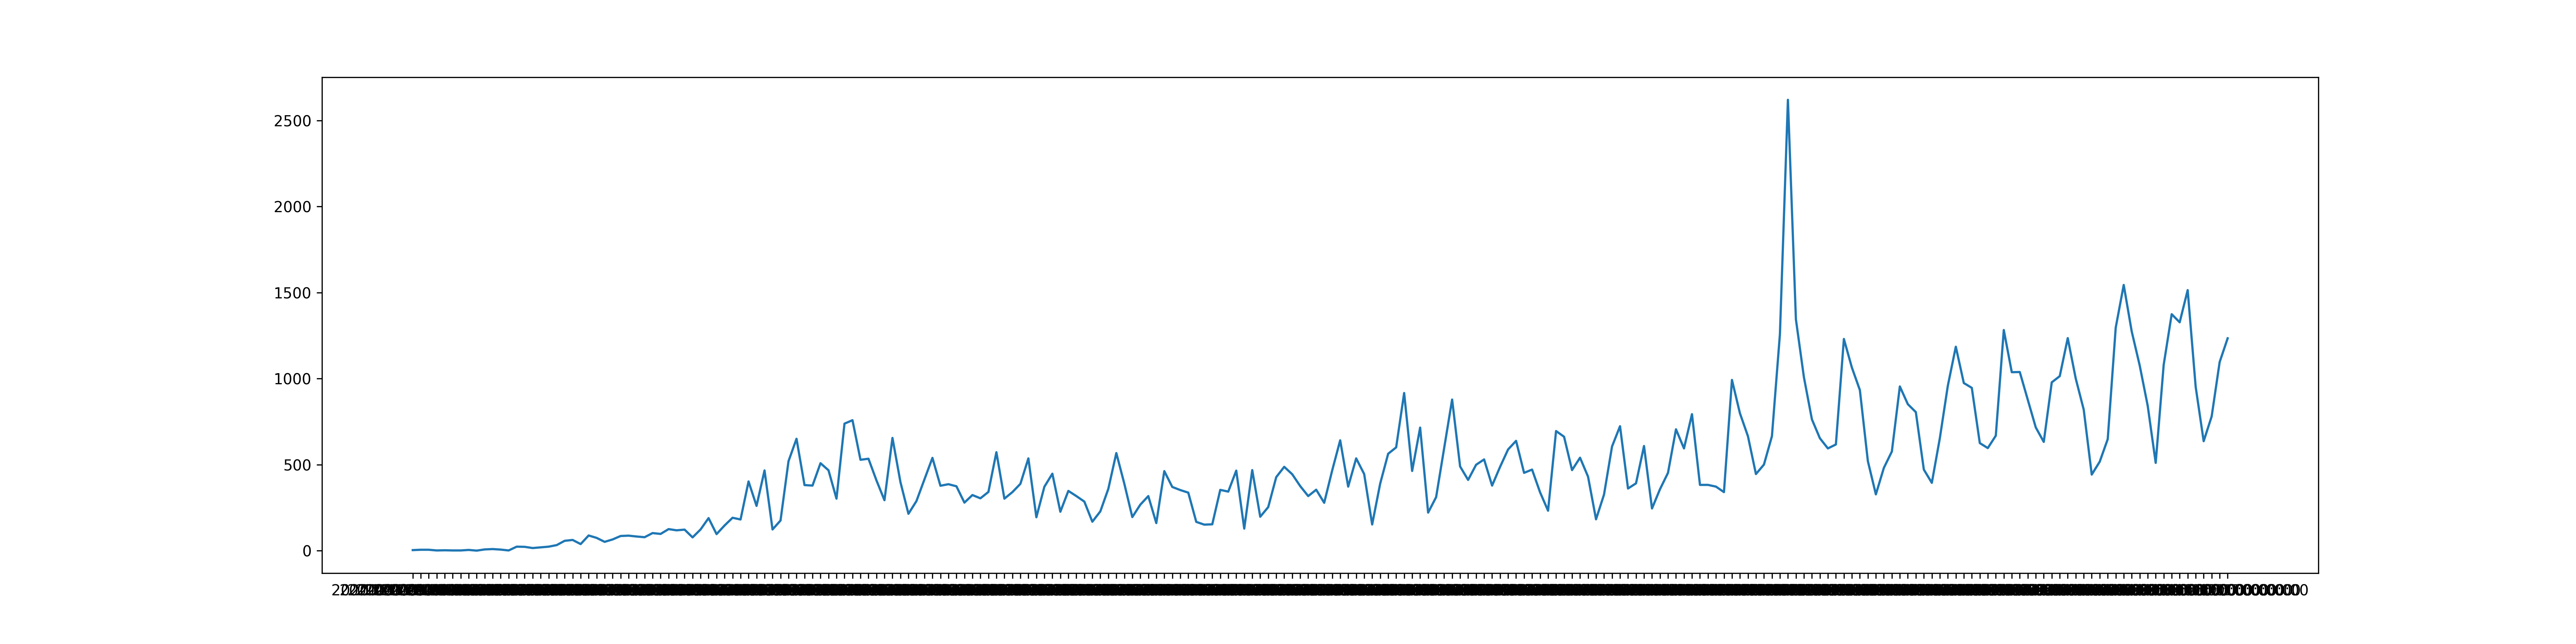

Source data for this figure (header and first rows):
2020-03-08T00:00:00, 3
2020-03-09T00:00:00, 5
2020-03-10T00:00:00, 5
2020-03-11T00:00:00, 1
2020-03-12T00:00:00, 2
2020-03-13T00:00:00, 1
2020-03-14T00:00:00, 1
2020-03-15T00:00:00, 4
2020-03-16T00:00:00, 0
2020-03-17T00:00:00, 7
2020-03-18T00:00:00, 9
2020-03-19T00:00:00, 6
2020-03-20T00:00:00, 1
2020-03-21T00:00:00, 23
2020-03-22T00:00:00, 22
2020-03-23T00:00:00, 15
2020-03-24T00:00:00, 19
2020-03-25T00:00:00, 23
2020-03-26T00:00:00, 32
2020-03-27T00:00:00, 57
2020-03-28T00:00:00, 62
2020-03-29T00:00:00, 38
2020-03-30T00:00:00, 88
2020-03-31T00:00:00, 74
2020-04-01T00:00:00, 51
2020-04-02T00:00:00, 65
2020-04-03T00:00:00, 85
2020-04-04T00:00:00, 87
2020-04-05T00:00:00, 82
2020-04-06T00:00:00, 78
2020-04-07T00:00:00, 102
2020-04-08T00:00:00, 97
2020-04-09T00:00:00, 125
2020-04-10T00:00:00, 118
2020-04-11T00:00:00, 122
2020-04-12T00:00:00, 77
2020-04-13T00:00:00, 123
2020-04-14T00:00:00, 189
2020-04-15T00:00:00, 96
2020-04-16T00:00:00, 146
2020-04-17T00:00:00, 191
2020-04-18T00:00:00, 181
2020-04-19T00:00:00, 402
2020-04-20T00:00:00, 260
2020-04-21T00:00:00, 466
2020-04-22T00:00:00, 123
2020-04-23T00:00:00, 175
2020-04-24T00:00:00, 520
2020-04-25T00:00:00, 650
2020-04-26T00:00:00, 381
2020-04-27T00:00:00, 378
2020-04-28T00:00:00, 508
2020-04-29T00:00:00, 467
2020-04-30T00:00:00, 302
2020-05-01T00:00:00, 738
2020-05-02T00:00:00, 758
2020-05-03T00:00:00, 528
2020-05-04T00:00:00, 534
2020-05-05T00:00:00, 408
2020-05-06T00:00:00, 293
2020-05-07T00:00:00, 655
... 167 more rows
